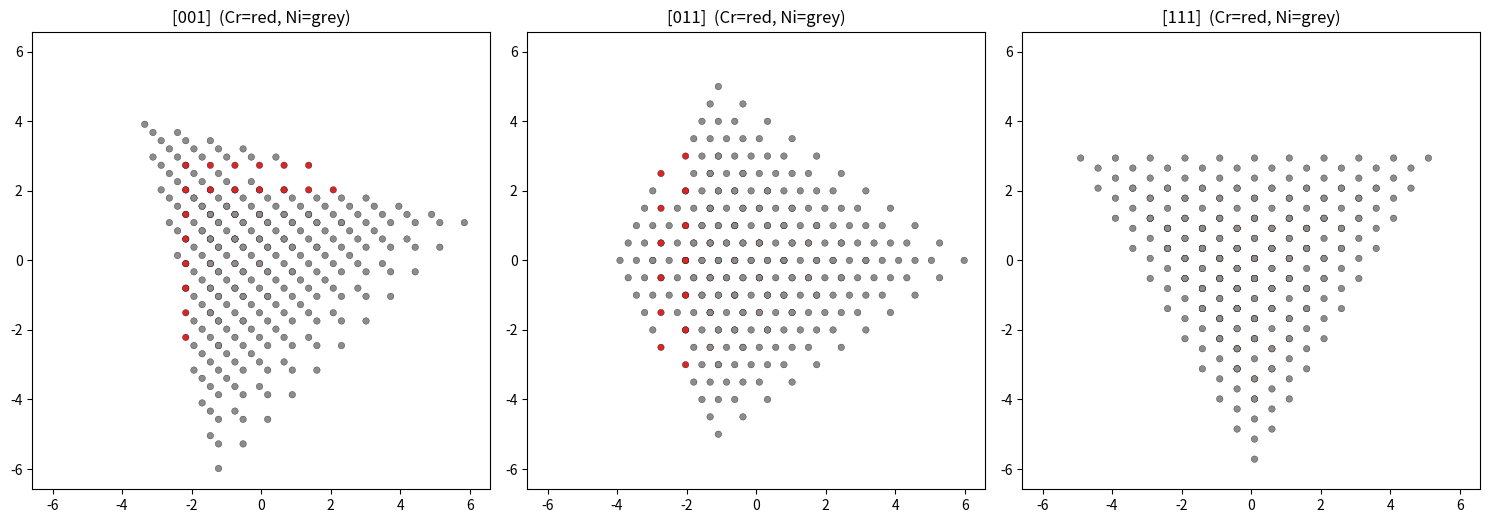

This figure's Python source: (Note: this script raises an exception after producing the figure.)
import numpy as np
import matplotlib.pyplot as plt
from scipy.spatial import cKDTree

Z_NI, Z_CR = 28, 24


def _greedy_merge(atoms, ID, min_spacing):
    """Greedily drop atoms within min_spacing of an already-kept atom.
    A merged site becomes Cr if any atom in its cluster was Cr."""
    tree = cKDTree(atoms)
    keep = np.ones(len(atoms), bool)
    ID = ID.copy()
    for i in range(len(atoms)):
        if not keep[i]:
            continue
        for j in tree.query_ball_point(atoms[i], min_spacing):
            if j != i and keep[j]:
                keep[j] = False
                if ID[j] == Z_CR:
                    ID[i] = Z_CR
    return atoms[keep], ID[keep]


def make_sft_cell(plane_order, dz=None, min_spacing=0.8, cell_dim=(40, 40, 40), plot=True):
    """
    Stacking-fault tetrahedron from a close-packed stacking sequence.

    One 1/4 "flattened" sector is built, then tiled into the four tetrahedral
    orientations (identity + three 180-deg diagonal rotations).  Overlapping
    atoms produced by the tiling are removed by a greedy merge, the cell is
    centred in `cell_dim`, and atoms outside the box are cropped.

    plane_order : ints in {0,1,2} = stacking pos (A/B/C) of each plane.
        (0,1,2)*3 -> fcc ; (0,1)*6 -> hcp ; (0,1,2,0,1,2,1,2,0,1,2) -> 1 fault
    dz          : inter-plane spacing; None -> close-packed sqrt(2/3) (NN = 1).
    min_spacing : atoms closer than this are merged (greedy).
    cell_dim    : box size; structure is centred at cell_dim/2 and cropped to it.

    Returns atoms (M,3), ID (M,) atomic numbers (Ni=28, Cr=24 on fault planes).
    """
    plane_order = np.asarray(plane_order, dtype=int)
    N = plane_order.size
    a1 = np.array([1.0, 0.0]); a2 = np.array([0.5, np.sqrt(3.0) / 2.0])
    o = (a1 + a2) / 3.0
    oB = np.array([o, o - a1, o - a2])
    if dz is None:
        dz = np.sqrt(2.0 / 3.0)                         # close-packed {111} spacing

    # Ni/Cr per plane: "hcp-like" (Cr) if the two neighbouring planes match
    is_cr = np.zeros(N, bool)
    for k in range(1, N - 1):
        is_cr[k] = plane_order[k - 1] == plane_order[k + 1]
    if N >= 2:
        is_cr[0], is_cr[-1] = is_cr[1], is_cr[-2]
    plane_Z = np.where(is_cr, Z_CR, Z_NI)

    # --- full compact tetrahedron, stacking along local z (1,3,6,... per plane) ---
    xy, zz, pid = [], [], []
    for k in range(N):
        abc = np.array([(a, b, k - a - b)
                        for a in range(k + 1) for b in range(k + 1 - a)])
        q = abc @ oB + ((plane_order[k] - k) % 3) * o
        xy.append(q); zz.append(np.full(len(q), k * dz)); pid.append(np.full(len(q), k))
    tetra = np.column_stack([np.vstack(xy), np.concatenate(zz)])
    tetra_Z = plane_Z[np.concatenate(pid)]

    # centre on centroid, rotate stacking axis (z) -> cubic [111].
    # (the compact crystal already IS the four D2 sectors; the greedy merge below
    #  cleans up any coincident atoms, so duplication during tiling is harmless.)
    tetra -= tetra.mean(0)
    zc = np.array([1, 1, 1.]) / np.sqrt(3)
    xc = np.array([1, -1, 0.]) / np.sqrt(2)
    R = np.column_stack([xc, np.cross(zc, xc), zc])
    atoms, ID = tetra @ R.T, tetra_Z

    # --- greedy merge, centre in the cell, crop to the box -------------------
    atoms, ID = _greedy_merge(atoms, ID, min_spacing)
    cell = np.asarray(cell_dim, float)
    atoms += cell / 2 - atoms.mean(0)
    inbox = np.all((atoms >= 0) & (atoms <= cell), axis=1)
    atoms, ID = atoms[inbox], ID[inbox]

    if plot:
        _plot_projections(atoms, ID, cell)
    return atoms, ID


def _proj_basis(d):
    d = np.asarray(d, float); d /= np.linalg.norm(d)
    ref = np.array([0, 0, 1.]) if abs(d[2]) < 0.9 else np.array([1, 0, 0.])
    u = np.cross(d, ref); u /= np.linalg.norm(u)
    return u, np.cross(d, u)


def _plot_projections(atoms, ID, cell, dirs=(("001", (0, 0, 1)),
                                             ("011", (0, 1, 1)), ("111", (1, 1, 1)))):
    c = cell / 2
    col = np.where(ID == Z_CR, "tab:red", "0.55")
    lim = np.abs(atoms - c).max() * 1.1
    fig, axes = plt.subplots(1, len(dirs), figsize=(5 * len(dirs), 5))
    for ax, (name, d) in zip(np.atleast_1d(axes), dirs):
        u, v = _proj_basis(d)
        ax.scatter((atoms - c) @ u, (atoms - c) @ v, c=col, s=22, edgecolor="k", linewidth=0.2)
        ax.set_aspect("equal"); ax.set_xlim(-lim, lim); ax.set_ylim(-lim, lim)
        ax.set_title(f"[{name}]  (Cr=red, Ni=grey)")
    plt.tight_layout(); plt.show()


if __name__ == "__main__":
    import matplotlib; matplotlib.use("Agg")
    for name, po in [("fcc", (0, 1, 2) * 3), ("hcp", (0, 1) * 6),
                     ("fault", (0, 1, 2, 0, 1, 2, 1, 2, 0, 1, 2))]:
        atoms, ID = make_sft_cell(po, plot=False)
        d, _ = cKDTree(atoms).query(atoms, k=2)
        print(f"{name:6s}: {len(atoms):4d} atoms, minNN={d[:,1].min():.4f}, "
              f"Cr={(ID==Z_CR).sum()} Ni={(ID==Z_NI).sum()}, "
              f"centroid={np.round(atoms.mean(0),2)}")
    make_sft_cell((0, 1, 2, 0, 1, 2, 1, 2, 0, 1, 2), plot=True)
    plt.savefig("scratch/make_sft_cell_demo.png", dpi=130)
